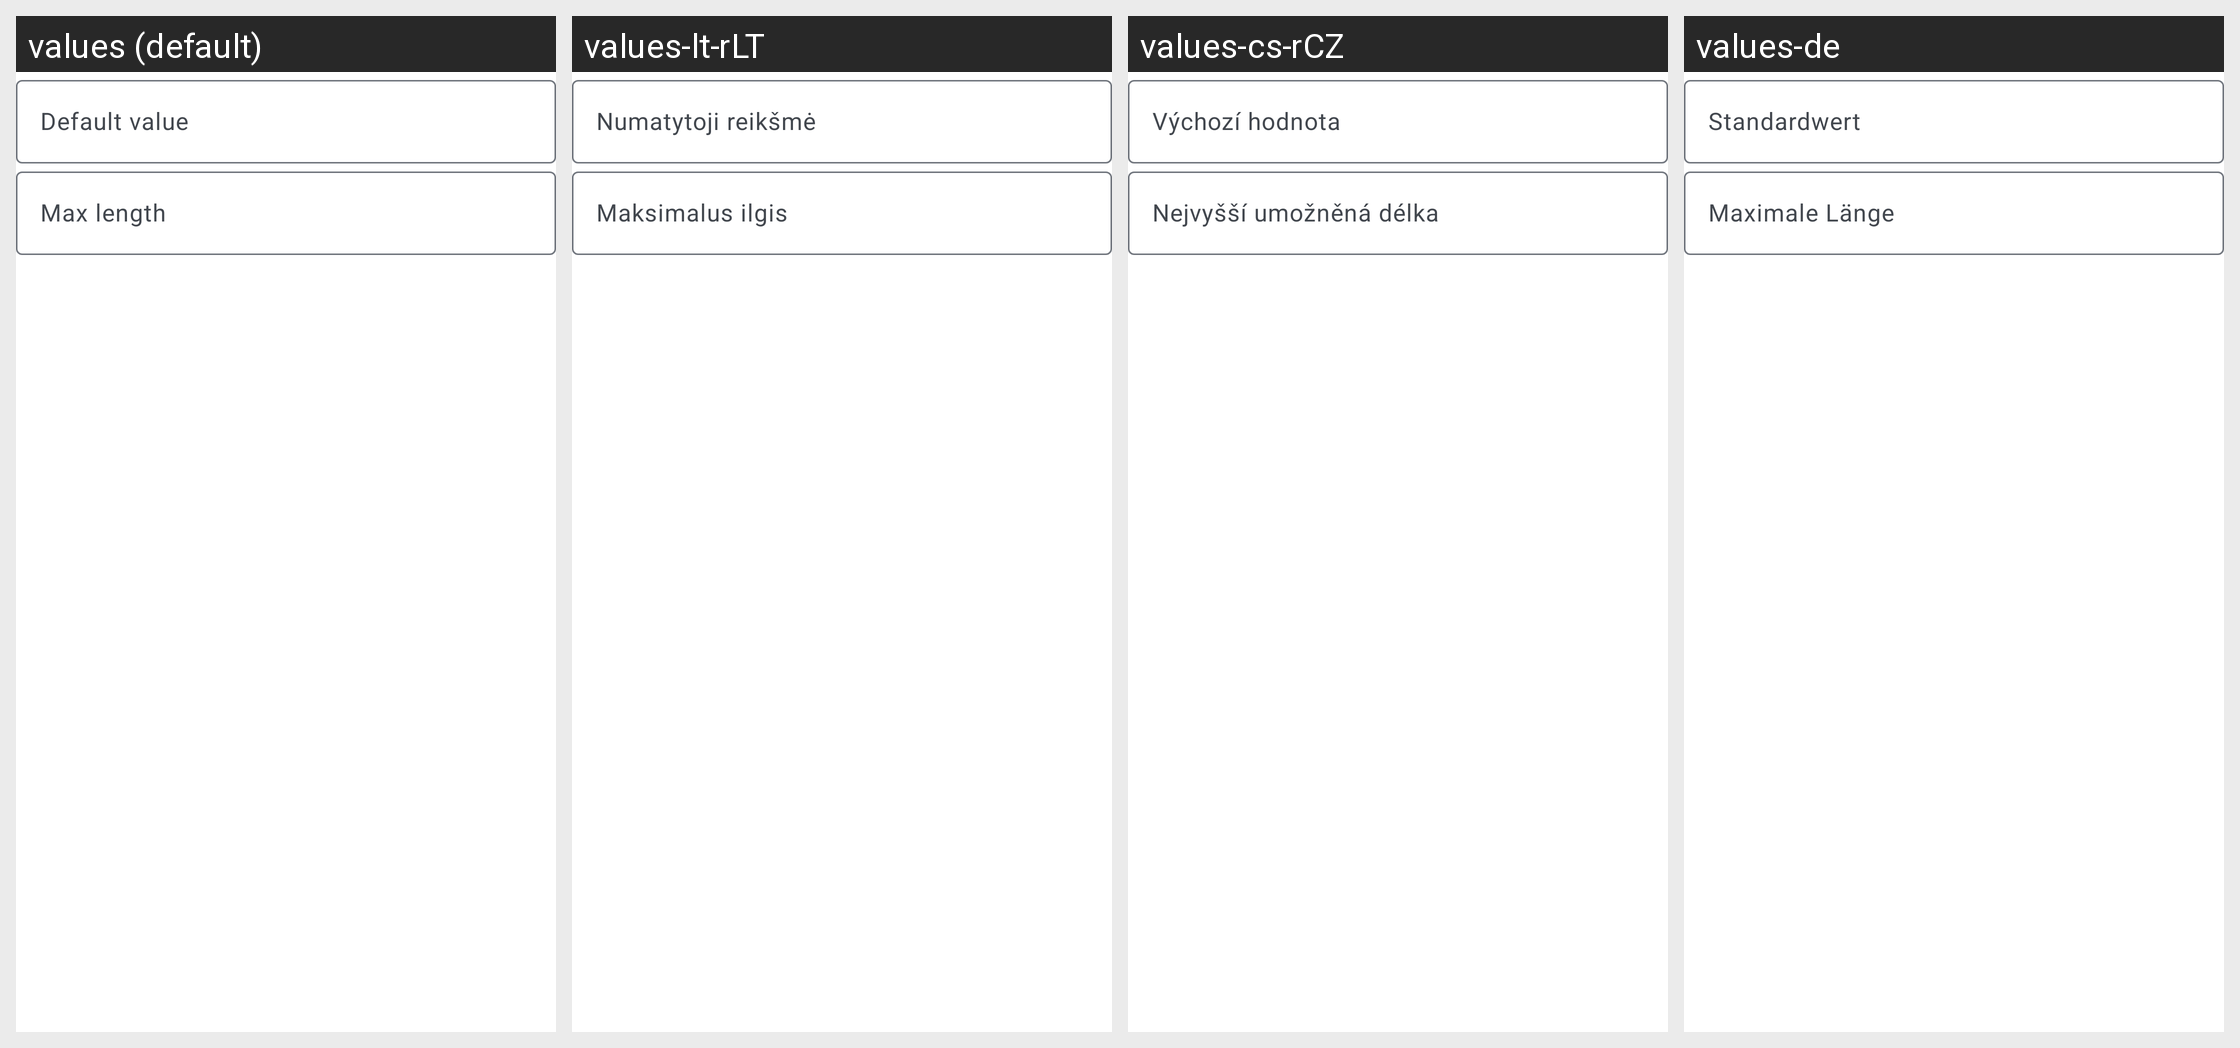

Here is an Android app screen in its default locale and in the app's own translations. Write out the translated-string differences for the strings that appear on this screen.
Android screen res/layout/manage_text_line.xml rendered under 4 locales, left to right: values (default), values-lt-rLT, values-cs-rCZ, values-de. Device: Nexus 5 (rendered at 1080×1920; each locale shown at half size, 540×960, under a caption strip naming it); theme AppTheme.
Other locales in the repository, not shown: values-ar, values-ast, values-bg-rBG, values-ca, values-da, values-el, values-es, values-es-rEC, values-es-rMX, values-et-rEE, values-eu, values-fa, values-fi-rFI, values-fr, values-ga, values-gl, values-he, values-hr, values-hu-rHU, values-id, values-is, values-it, values-ja-rJP, values-ko, values-lo, values-nb-rNO, values-nl, values-pl, values-pt-rBR, values-pt-rPT, values-ro, values-ru, values-sc, values-sk-rSK, values-sl, values-sr, values-sv, values-sw, values-tr, values-ug, values-uk, values-uz, values-vi, values-zh-rCN, values-zh-rHK, values-zh-rTW.
Strings drawn on this screen, with the default value and each locale's value (text and hints the layout hard-codes, and strings that could not be matched under every locale, appear in the picture but are not listed):

simple_default_value
  values: Default value
  values-lt-rLT: Numatytoji reikšmė
  values-cs-rCZ: Výchozí hodnota
  values-de: Standardwert

simple_max_length
  values: Max length
  values-lt-rLT: Maksimalus ilgis
  values-cs-rCZ: Nejvyšší umožněná délka
  values-de: Maximale Länge
